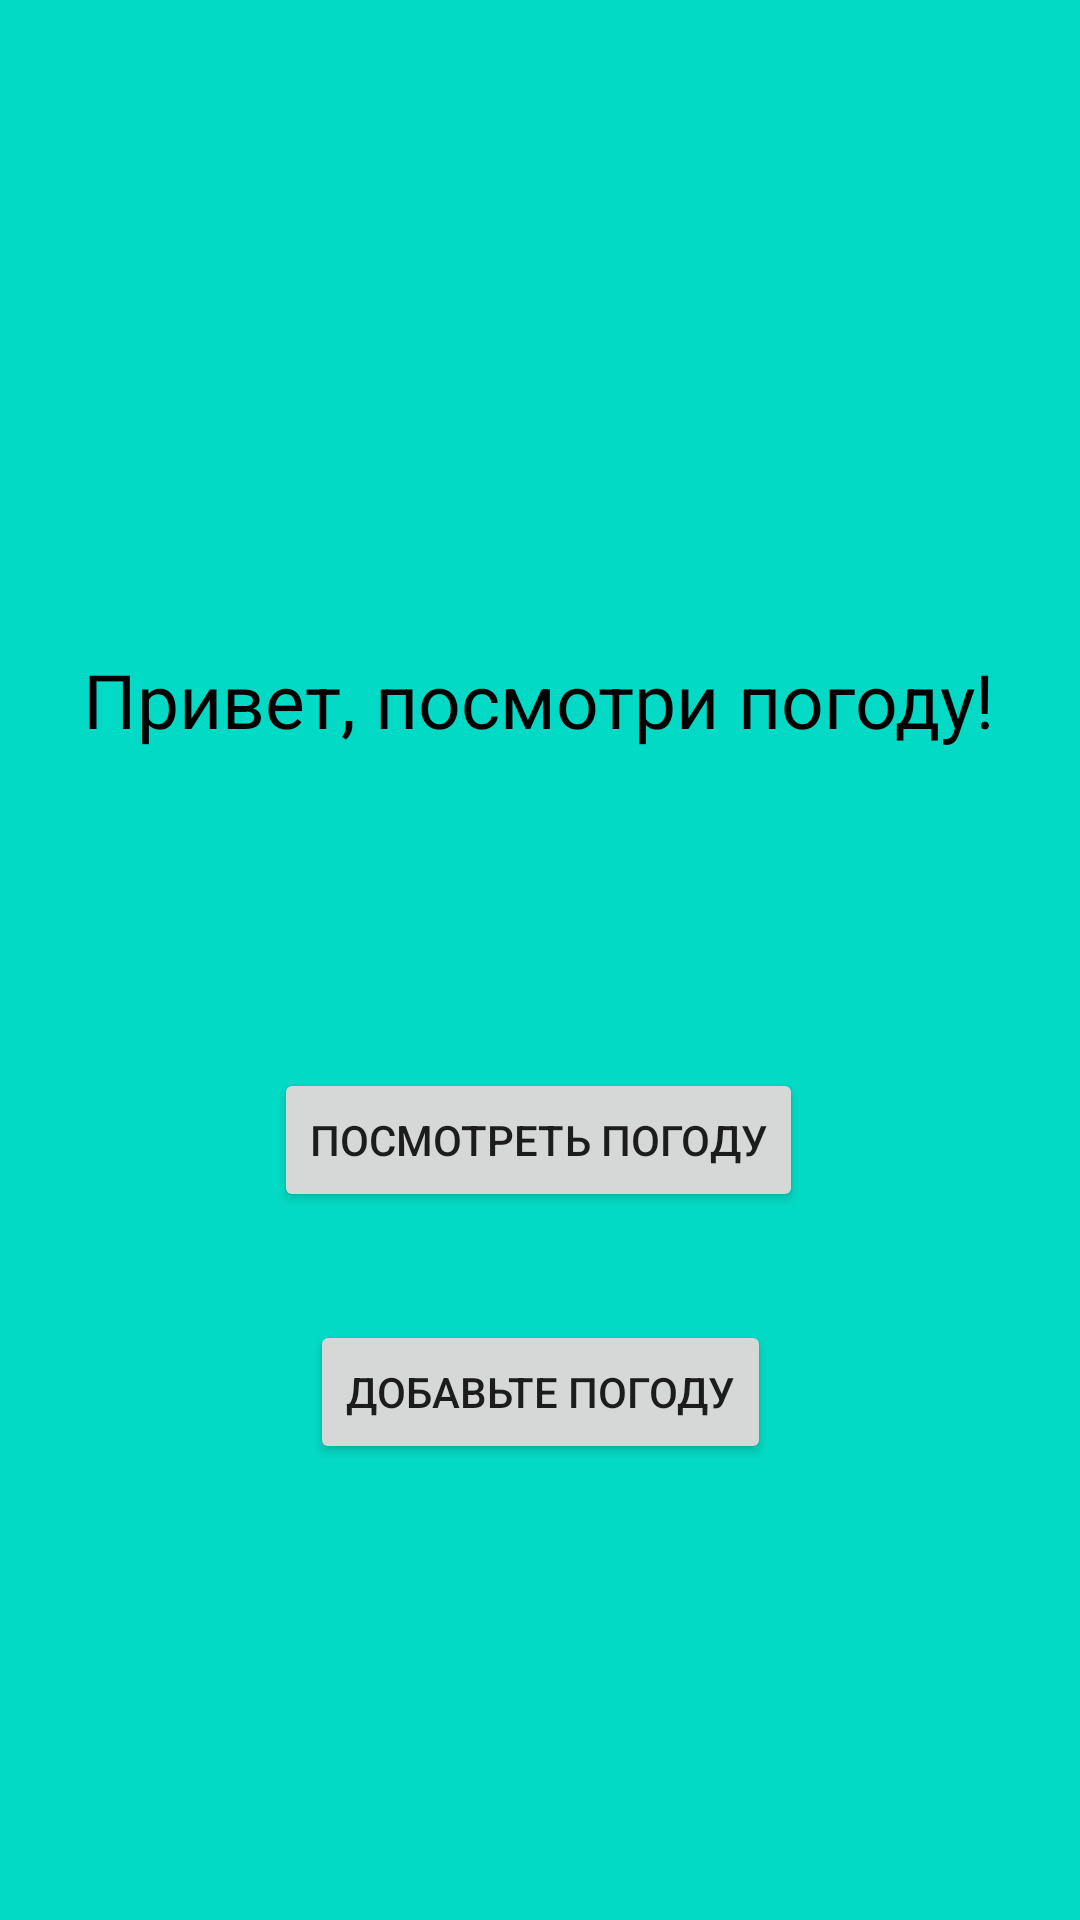

Write the Android layout XML for this screen, with the resource values it uses.
<!-- AndroidManifest.xml: application theme Theme.Practika12_var4 -->
<!-- res/layout/activity_main.xml -->
<?xml version="1.0" encoding="utf-8"?>
<androidx.constraintlayout.widget.ConstraintLayout xmlns:android="http://schemas.android.com/apk/res/android"
    xmlns:app="http://schemas.android.com/apk/res-auto"
    xmlns:tools="http://schemas.android.com/tools"
    android:layout_width="match_parent"
    android:layout_height="match_parent"
    android:background="@color/teal_200"
    tools:context=".MainActivity">

    <TextView
        android:layout_width="wrap_content"
        android:layout_height="wrap_content"
        android:text="@string/Hello_look_weaher"
        android:textColor="@color/black"
        android:textSize="25sp"
        app:layout_constraintBottom_toBottomOf="parent"
        app:layout_constraintEnd_toEndOf="parent"
        app:layout_constraintHorizontal_bias="0.495"
        app:layout_constraintStart_toStartOf="parent"
        app:layout_constraintTop_toTopOf="parent"
        app:layout_constraintVertical_bias="0.357" />

    <Button
        android:id="@+id/show_button"
        android:layout_width="wrap_content"
        android:layout_height="wrap_content"
        android:layout_marginBottom="236dp"
        android:text="@string/Look_weaher"
        app:layout_constraintBottom_toBottomOf="parent"
        app:layout_constraintEnd_toEndOf="parent"
        app:layout_constraintHorizontal_bias="0.497"
        app:layout_constraintStart_toStartOf="parent"
        tools:ignore="OnClick" />

    <Button
        android:id="@+id/add_button"
        android:layout_width="wrap_content"
        android:layout_height="wrap_content"
        android:layout_marginBottom="152dp"
        android:text="@string/Add_weather"
        app:layout_constraintBottom_toBottomOf="parent"
        app:layout_constraintEnd_toEndOf="parent"
        app:layout_constraintStart_toStartOf="parent" />


</androidx.constraintlayout.widget.ConstraintLayout>
<!-- resources referenced by this layout -->
<resources>
  <string name="Add_weather">Добавьте погоду</string>
  <string name="Hello_look_weaher">Привет, посмотри погоду!</string>
  <string name="Look_weaher">Посмотреть погоду</string>
  <style name="Theme.Practika12_var4" parent="Theme.MaterialComponents.DayNight.NoActionBar">
          
          <item name="colorPrimary">@color/purple_500</item>
          <item name="colorPrimaryVariant">@color/purple_700</item>
          <item name="colorOnPrimary">@color/white</item>
          
          <item name="colorSecondary">@color/teal_200</item>
          <item name="colorSecondaryVariant">@color/teal_700</item>
          <item name="colorOnSecondary">@color/black</item>
          
          <item name="android:statusBarColor" tools:targetApi="l">?attr/colorPrimaryVariant</item>
          
      </style>
  <!-- not gathered from this repository: default colours our renderer supplied (Android Studio template values) -->
  <color name="purple_500">#FF6200EE</color>
  <color name="purple_700">#FF3700B3</color>
  <color name="teal_200">#FF03DAC5</color>
  <color name="teal_700">#FF018786</color>
  <color name="black">#FF000000</color>
  <color name="white">#FFFFFFFF</color>
</resources>
